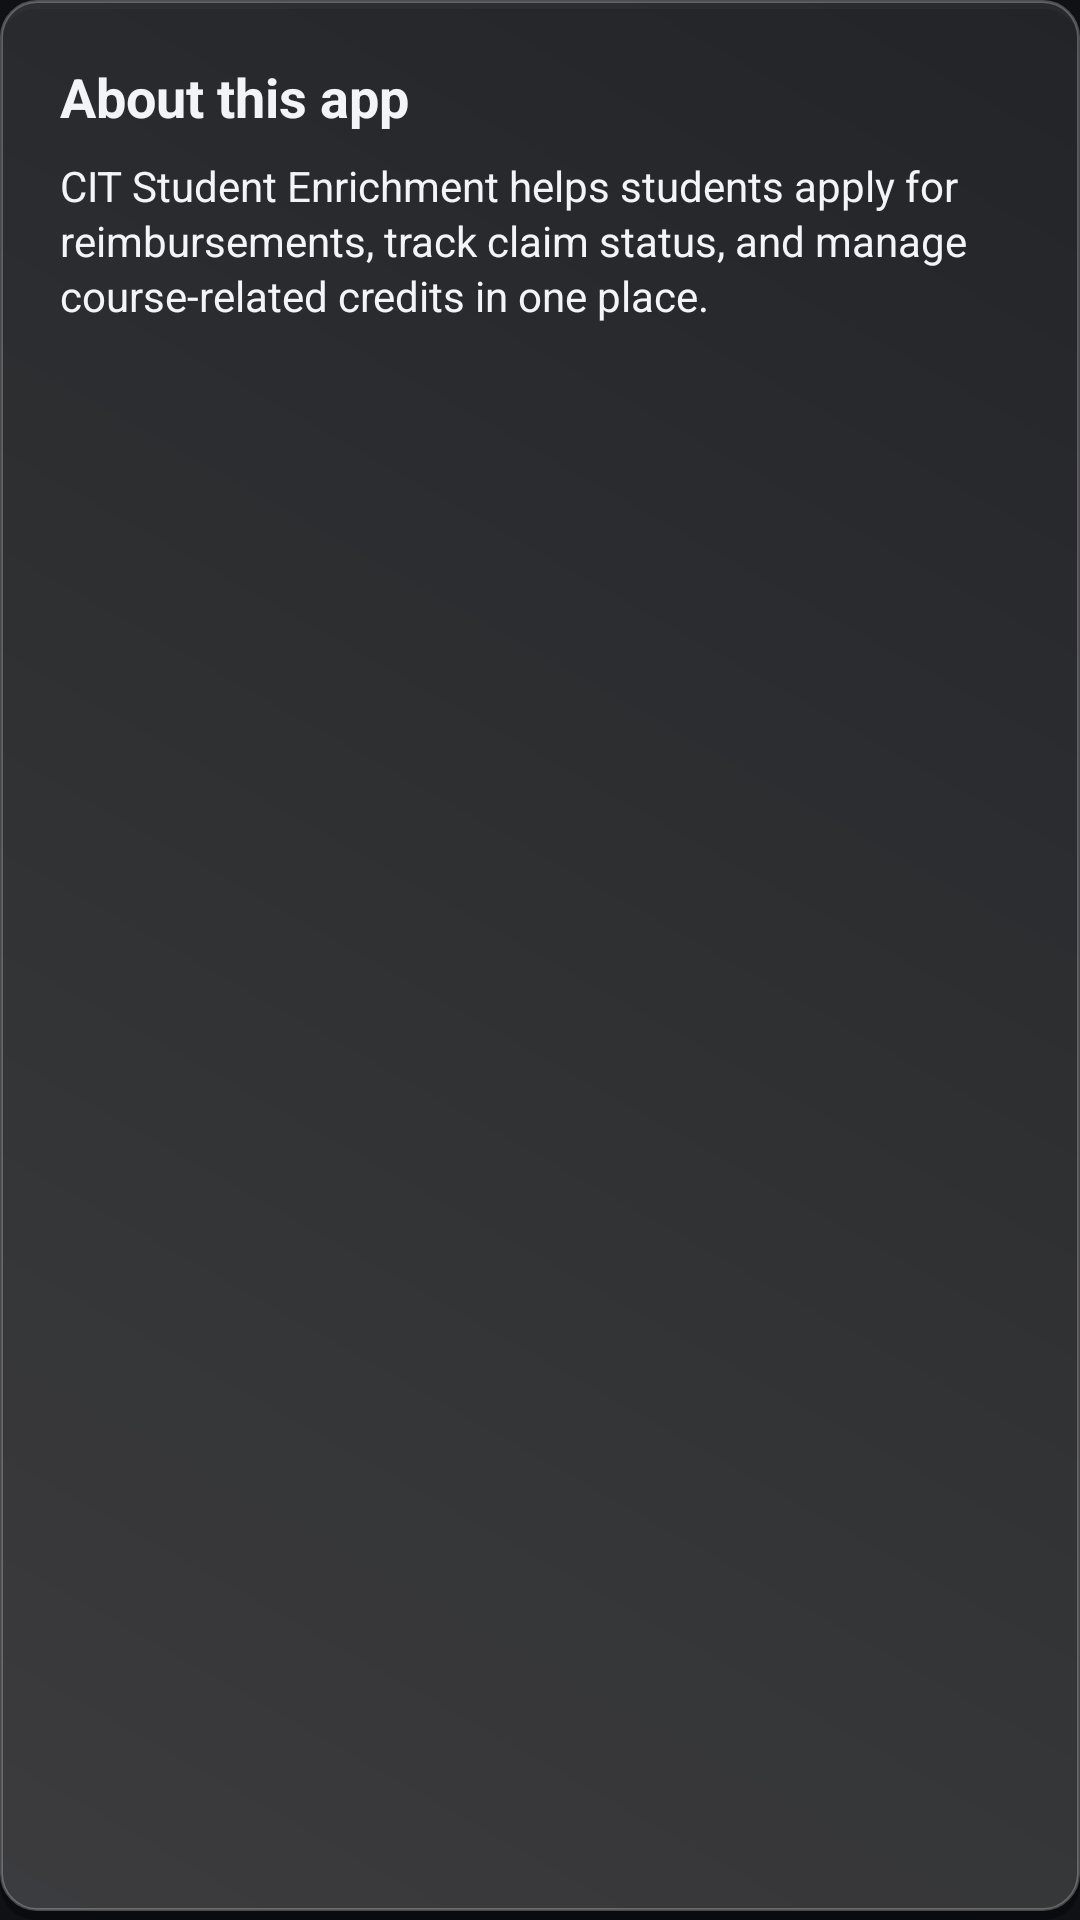

Write the Android layout XML for this screen, with the resource values it uses.
<!-- AndroidManifest.xml: application theme Theme.CITStudentEnrichment -->
<!-- res/layout/dialog_app_info.xml -->
<?xml version="1.0" encoding="utf-8"?>
<LinearLayout xmlns:android="http://schemas.android.com/apk/res/android"
    android:layout_width="match_parent"
    android:layout_height="wrap_content"
    android:background="@drawable/bg_glass_item_profile"
    android:orientation="vertical"
    android:padding="20dp">

    <TextView
        android:id="@+id/txtAppInfoTitle"
        android:layout_width="wrap_content"
        android:layout_height="wrap_content"
        android:text="@string/app_info_title"
        android:textColor="@color/cit_text_primary"
        android:textSize="18sp"
        android:textStyle="bold" />

    <TextView
        android:id="@+id/txtAppInfoBody"
        android:layout_width="match_parent"
        android:layout_height="wrap_content"
        android:layout_marginTop="8dp"
        android:lineSpacingExtra="2dp"
        android:text="@string/app_info_description"
        android:textColor="@color/cit_text_primary"
        android:textSize="14sp" />
</LinearLayout>
<!-- resources referenced by this layout -->
<resources>
  <color name="cit_text_primary">#F2F4F8</color>
  <!-- drawable bg_glass_item_profile (drawable) -->
  <?xml version="1.0" encoding="utf-8"?>
  <layer-list xmlns:android="http://schemas.android.com/apk/res/android">
      <item android:top="3dp">
          <shape android:shape="rectangle">
              <corners android:radius="12dp" />
              <solid android:color="#55000000" />
          </shape>
      </item>
  
      <item android:bottom="3dp">
          <shape android:shape="rectangle">
              <corners android:radius="12dp" />
              <gradient
                  android:angle="45"
                  android:endColor="#1AFFFFFF"
                  android:startColor="#33FFFFFF" />
              <stroke android:width="1dp" android:color="#40FFFFFF" />
          </shape>
      </item>
  </layer-list>
  <string name="app_info_description">CIT Student Enrichment helps students apply for reimbursements, track claim status, and manage course-related credits in one place.</string>
  <string name="app_info_title">About this app</string>
  <style name="Theme.CITStudentEnrichment" parent="Theme.Material3.DayNight.NoActionBar">
          <item name="colorPrimary">@color/cit_primary</item>
          <item name="colorPrimaryContainer">@color/cit_primary_variant</item>
          <item name="colorSecondary">@color/cit_secondary</item>
          <item name="colorTertiary">@color/cit_tertiary</item>
          <item name="android:colorBackground">@color/cit_background</item>
          <item name="colorSurface">@color/cit_surface</item>
          <item name="colorOnSurface">@color/cit_text_primary</item>
          <item name="colorOnPrimary">@color/cit_on_primary</item>
          <item name="colorOnSecondary">@color/cit_on_secondary</item>
          <item name="android:statusBarColor">@android:color/transparent</item>
          <item name="android:navigationBarColor">@android:color/transparent</item>
      </style>
  <color name="cit_primary">#A6F35B</color>
  <color name="cit_primary_variant">#6FAE36</color>
  <color name="cit_secondary">#C9F067</color>
  <color name="cit_tertiary">#FFC56A</color>
  <color name="cit_background">#0F1115</color>
  <color name="cit_surface">#1B2129</color>
  <color name="cit_on_primary">#0F1115</color>
  <color name="cit_on_secondary">#0F1115</color>
</resources>
